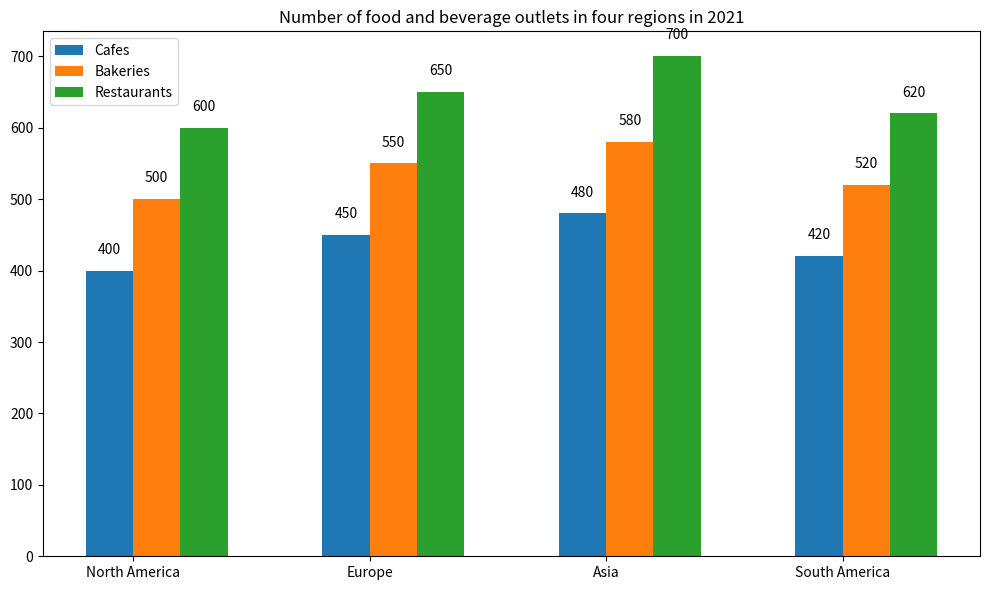

Generate this figure with matplotlib: (Note: this script raises an exception after producing the figure.)

import matplotlib.pyplot as plt
import numpy as np

x = np.arange(4)
width = 0.2

Fig = plt.figure(figsize=(10,6))
ax = Fig.add_subplot(111)
ax.bar(x, [400, 450, 480, 420], width, label='Cafes')
ax.bar(x+width, [500, 550, 580, 520], width, label='Bakeries')
ax.bar(x+width*2, [600, 650, 700, 620], width, label='Restaurants')
ax.set_xticks(x+width/2)
ax.set_xticklabels(['North America', 'Europe', 'Asia', 'South America'])
ax.set_title('Number of food and beverage outlets in four regions in 2021')
ax.legend()
ax.annotate('{}'.format(400), xy=(x[0], 400), xytext=(0, 10), 
            textcoords="offset points",
            ha='center', va='bottom')
ax.annotate('{}'.format(450), xy=(x[1], 450), xytext=(0, 10), 
            textcoords="offset points",
            ha='center', va='bottom')
ax.annotate('{}'.format(480), xy=(x[2], 480), xytext=(0, 10), 
            textcoords="offset points",
            ha='center', va='bottom')
ax.annotate('{}'.format(420), xy=(x[3], 420), xytext=(0, 10), 
            textcoords="offset points",
            ha='center', va='bottom')
ax.annotate('{}'.format(500), xy=(x[0]+width, 500), xytext=(0, 10), 
            textcoords="offset points",
            ha='center', va='bottom')
ax.annotate('{}'.format(550), xy=(x[1]+width, 550), xytext=(0, 10), 
            textcoords="offset points",
            ha='center', va='bottom')
ax.annotate('{}'.format(580), xy=(x[2]+width, 580), xytext=(0, 10), 
            textcoords="offset points",
            ha='center', va='bottom')
ax.annotate('{}'.format(520), xy=(x[3]+width, 520), xytext=(0, 10), 
            textcoords="offset points",
            ha='center', va='bottom')
ax.annotate('{}'.format(600), xy=(x[0]+width*2, 600), xytext=(0, 10), 
            textcoords="offset points",
            ha='center', va='bottom')
ax.annotate('{}'.format(650), xy=(x[1]+width*2, 650), xytext=(0, 10), 
            textcoords="offset points",
            ha='center', va='bottom')
ax.annotate('{}'.format(700), xy=(x[2]+width*2, 700), xytext=(0, 10), 
            textcoords="offset points",
            ha='center', va='bottom')
ax.annotate('{}'.format(620), xy=(x[3]+width*2, 620), xytext=(0, 10), 
            textcoords="offset points",
            ha='center', va='bottom')
plt.tight_layout()
plt.savefig('Bar Chart/png/330.png')
plt.clf()
